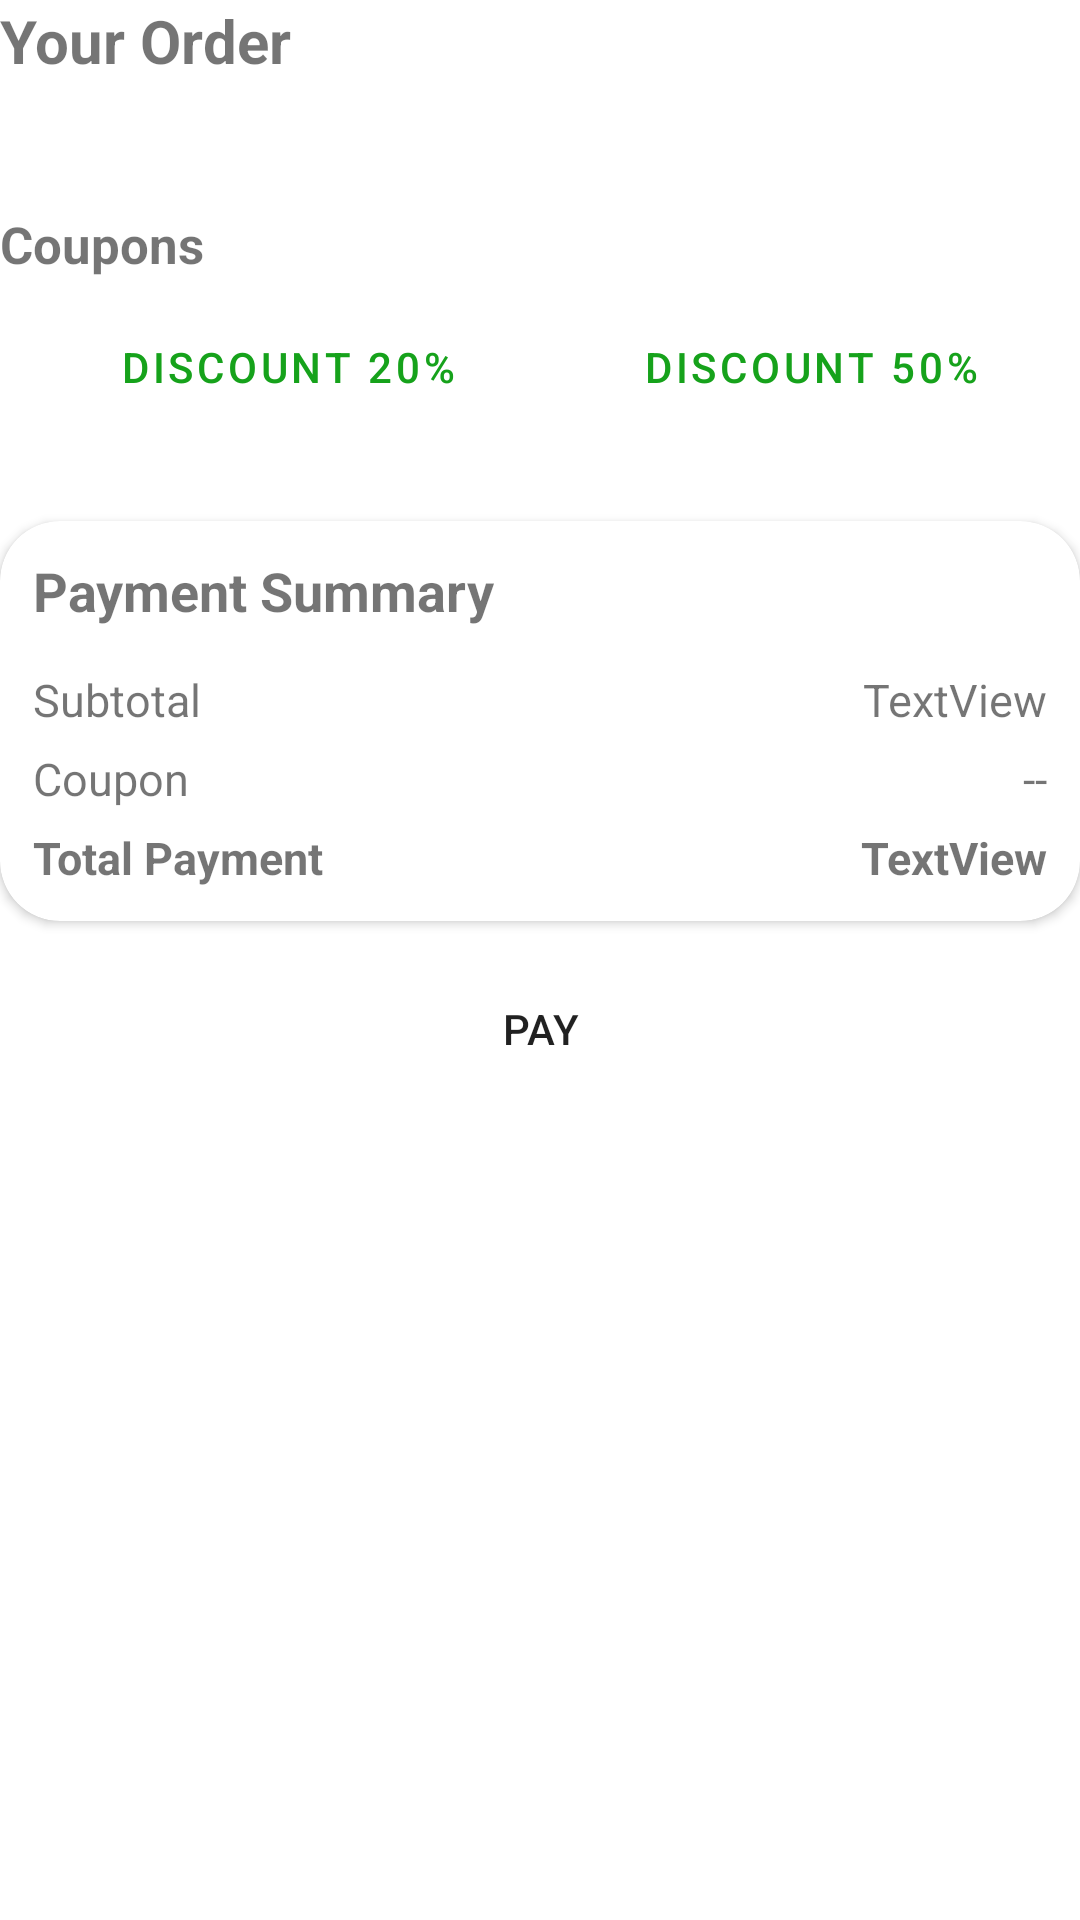

Produce the Android XML layout that renders to this screen, including the resource entries it uses.
<!-- AndroidManifest.xml: application theme Theme.FoodMidKt -->
<!-- res/layout/activity_order.xml -->
<?xml version="1.0" encoding="utf-8"?>
<androidx.constraintlayout.widget.ConstraintLayout xmlns:android="http://schemas.android.com/apk/res/android"
    xmlns:app="http://schemas.android.com/apk/res-auto"
    xmlns:tools="http://schemas.android.com/tools"
    android:layout_width="match_parent"
    android:layout_height="match_parent"
    android:orientation="vertical"
    android:layout_margin="13dp"
    tools:context=".OrderActivity">

    <TextView
        android:id="@+id/textView8"
        android:layout_width="wrap_content"
        android:layout_height="wrap_content"
        android:text="@string/your_order2"
        android:textColor="@color/textColor"
        android:textSize="20sp"
        android:textStyle="bold"
        app:layout_constraintStart_toStartOf="parent"
        app:layout_constraintTop_toTopOf="parent" />

    <ScrollView
        android:layout_width="match_parent"
        android:layout_height="0dp"
        android:layout_marginTop="22dp"
        app:layout_constraintBottom_toBottomOf="parent"
        app:layout_constraintEnd_toEndOf="parent"
        app:layout_constraintStart_toStartOf="parent"
        app:layout_constraintTop_toBottomOf="@+id/textView8">

        <androidx.constraintlayout.widget.ConstraintLayout
            android:layout_width="match_parent"
            android:layout_height="wrap_content">

            <androidx.recyclerview.widget.RecyclerView
                android:id="@+id/rv_order"
                android:layout_width="match_parent"
                tools:listitem="@layout/item_order"
                android:layout_height="0dp"
                app:layout_constraintEnd_toEndOf="parent"
                app:layout_constraintStart_toStartOf="parent"
                app:layout_constraintTop_toTopOf="parent" />

            <TextView
                android:id="@+id/textView9"
                android:layout_width="wrap_content"
                android:layout_height="wrap_content"
                android:layout_marginTop="21dp"
                android:text="@string/coupons"
                android:textColor="@color/textColor"
                android:textSize="17sp"
                android:textStyle="bold"
                app:layout_constraintStart_toStartOf="parent"
                app:layout_constraintTop_toBottomOf="@+id/rv_order" />

            <HorizontalScrollView
                android:id="@+id/ScrollView"
                android:layout_width="fill_parent"
                android:layout_height="50dp"
                android:layout_alignParentBottom="true"
                android:background="@null"
                android:scrollbars="none"
                app:layout_constraintStart_toStartOf="parent"
                app:layout_constraintTop_toBottomOf="@+id/textView9">
                <LinearLayout
                    android:layout_width="wrap_content"
                    android:layout_height="fill_parent"
                    android:orientation="horizontal"
                    android:paddingTop="9dp">

                    <Button
                        style="@style/Widget.MaterialComponents.Button.OutlinedButton"
                        android:id="@+id/btn_disc20"
                        android:layout_width="wrap_content"
                        android:layout_height="wrap_content"
                        android:layout_marginEnd="6dp"
                        android:drawableLeft="@drawable/baseline_discount_24"
                        android:text="@string/discount_20"
                        tools:ignore="RtlHardcoded" />

                    <Button
                        style="@style/Widget.MaterialComponents.Button.OutlinedButton"
                        android:id="@+id/btn_disc50"
                        android:layout_width="wrap_content"
                        android:layout_height="wrap_content"
                        android:layout_marginEnd="6dp"
                        android:drawableLeft="@drawable/baseline_discount_24"
                        android:text="@string/discount_50"
                        tools:ignore="RtlHardcoded" />

                    <Button
                        style="@style/Widget.MaterialComponents.Button.OutlinedButton"
                        android:id="@+id/btn_disc75"
                        android:layout_width="wrap_content"
                        android:layout_height="wrap_content"
                        android:layout_marginEnd="6dp"
                        android:drawableLeft="@drawable/baseline_discount_24"
                        android:text="@string/discount_75"
                        tools:ignore="RtlHardcoded" />

                    <Button
                        style="@style/Widget.MaterialComponents.Button.OutlinedButton"
                        android:id="@+id/btn_5000"
                        android:layout_width="wrap_content"
                        android:layout_height="wrap_content"
                        android:layout_marginEnd="6dp"
                        android:drawableLeft="@drawable/baseline_discount_24"
                        android:text="@string/_5000"
                        tools:ignore="RtlHardcoded" />

                    <Button
                        style="@style/Widget.MaterialComponents.Button.OutlinedButton"
                        android:id="@+id/btn_10000"
                        android:layout_width="wrap_content"
                        android:layout_height="wrap_content"
                        android:layout_marginEnd="6dp"
                        android:drawableLeft="@drawable/baseline_discount_24"
                        android:text="@string/_10000"
                        tools:ignore="RtlHardcoded" />

                    <Button
                        style="@style/Widget.MaterialComponents.Button.OutlinedButton"
                        android:id="@+id/btn_20000"
                        android:layout_width="wrap_content"
                        android:layout_height="wrap_content"
                        android:drawableLeft="@drawable/baseline_discount_24"
                        android:text="@string/_20000"
                        tools:ignore="RtlHardcoded" />

                </LinearLayout>
            </HorizontalScrollView>

            <androidx.cardview.widget.CardView
                android:id="@+id/cardView"
                android:layout_width="match_parent"
                android:layout_height="wrap_content"
                android:layout_marginTop="31dp"
                app:layout_constraintEnd_toEndOf="parent"
                app:layout_constraintStart_toStartOf="parent"
                app:layout_constraintTop_toBottomOf="@+id/ScrollView"
                android:elevation="12dp"
                app:cardCornerRadius="20dp">

                <androidx.constraintlayout.widget.ConstraintLayout
                    android:layout_width="match_parent"
                    android:layout_height="match_parent"
                    android:layout_margin="11dp">


                    <TextView
                        android:id="@+id/textView10"
                        android:layout_width="wrap_content"
                        android:layout_height="wrap_content"
                        android:text="@string/payment_summary"
                        android:textStyle="bold"
                        android:textColor="@color/textColor"
                        android:textSize="18sp"
                        app:layout_constraintStart_toStartOf="parent"
                        app:layout_constraintTop_toTopOf="parent" />

                    <TextView
                        android:id="@+id/textView11"
                        android:layout_width="wrap_content"
                        android:layout_height="wrap_content"
                        android:layout_marginTop="14dp"
                        android:textSize="15sp"
                        android:text="@string/subtotal"
                        app:layout_constraintStart_toStartOf="parent"
                        app:layout_constraintTop_toBottomOf="@+id/textView10" />

                    <TextView
                        android:id="@+id/textView12"
                        android:layout_width="wrap_content"
                        android:layout_height="wrap_content"
                        android:layout_marginTop="6dp"
                        android:textSize="15sp"
                        android:text="@string/coupon"
                        app:layout_constraintStart_toStartOf="parent"
                        app:layout_constraintTop_toBottomOf="@+id/textView11" />

                    <TextView
                        android:id="@+id/textView13"
                        android:layout_width="wrap_content"
                        android:layout_height="wrap_content"
                        android:layout_marginTop="6dp"
                        android:text="@string/total_payment"
                        android:textSize="15sp"
                        android:textStyle="bold"
                        app:layout_constraintStart_toStartOf="parent"
                        app:layout_constraintTop_toBottomOf="@+id/textView12" />

                    <TextView
                        android:id="@+id/tv_subtotal"
                        android:layout_width="wrap_content"
                        android:layout_height="wrap_content"
                        android:text="@string/textview"
                        android:textSize="15sp"
                        app:layout_constraintEnd_toEndOf="parent"
                        app:layout_constraintTop_toTopOf="@+id/textView11" />

                    <TextView
                        android:id="@+id/tv_coupon"
                        android:layout_width="wrap_content"
                        android:layout_height="wrap_content"
                        android:text="--"
                        android:textSize="15sp"
                        app:layout_constraintEnd_toEndOf="parent"
                        app:layout_constraintTop_toTopOf="@+id/textView12" />

                    <TextView
                        android:id="@+id/tv_total"
                        android:layout_width="wrap_content"
                        android:layout_height="wrap_content"
                        android:text="@string/textview"
                        android:textSize="15sp"
                        android:textStyle="bold"
                        app:layout_constraintEnd_toEndOf="parent"
                        app:layout_constraintTop_toTopOf="@+id/textView13" />
                </androidx.constraintlayout.widget.ConstraintLayout>

            </androidx.cardview.widget.CardView>

            <Button
                android:id="@+id/btn_pay"
                android:layout_width="320dp"
                android:layout_height="wrap_content"
                android:layout_marginTop="12dp"
                android:text="@string/pay"
                android:background="@drawable/round_btn"
                app:layout_constraintEnd_toEndOf="parent"
                app:layout_constraintStart_toStartOf="parent"
                app:layout_constraintTop_toBottomOf="@+id/cardView" />

        </androidx.constraintlayout.widget.ConstraintLayout>

    </ScrollView>

</androidx.constraintlayout.widget.ConstraintLayout>
<!-- res/layout/item_order.xml (included above) -->
<?xml version="1.0" encoding="utf-8"?>
<androidx.cardview.widget.CardView xmlns:android="http://schemas.android.com/apk/res/android"
    android:layout_width="match_parent"
    android:layout_height="wrap_content"
    android:layout_marginBottom="5dp"
    xmlns:app="http://schemas.android.com/apk/res-auto"
    android:elevation="12dp"
    app:cardCornerRadius="20dp">

    <androidx.constraintlayout.widget.ConstraintLayout
        android:layout_width="match_parent"
        android:layout_height="match_parent"
        android:layout_margin="11dp">


        <TextView
            android:id="@+id/tv_name"
            android:layout_width="wrap_content"
            android:layout_height="wrap_content"
            android:text="@string/foood_name"
            android:textColor="@color/textColor"
            android:textSize="19sp"
            android:textStyle="bold"
            app:layout_constraintStart_toStartOf="parent"
            app:layout_constraintTop_toTopOf="parent" />


        <ImageView
            android:id="@+id/iv_food"
            android:layout_width="33dp"
            android:layout_height="36dp"
            android:layout_marginEnd="16dp"
            app:layout_constraintEnd_toEndOf="parent"
            app:layout_constraintTop_toTopOf="parent"
            app:srcCompat="@drawable/baseline_fastfood_24" />

        <TextView
            android:id="@+id/tv_price"
            android:layout_width="wrap_content"
            android:layout_height="wrap_content"
            android:layout_marginTop="20dp"
            android:text="@string/price"
            android:textColor="@color/textColor"
            android:textSize="15sp"
            android:textStyle="normal"
            app:layout_constraintStart_toStartOf="parent"
            app:layout_constraintTop_toBottomOf="@+id/tv_name" />
    </androidx.constraintlayout.widget.ConstraintLayout>

</androidx.cardview.widget.CardView>
<!-- resources referenced by this layout -->
<resources>
  <!-- drawable baseline_discount_24 (drawable) -->
  <vector android:height="24dp" android:tint="?attr/backgroundColor"
      android:viewportHeight="24" android:viewportWidth="24"
      android:width="24dp" xmlns:android="http://schemas.android.com/apk/res/android">
      <path android:fillColor="@color/textColor" android:pathData="M12.79,21L3,11.21v2c0,0.53 0.21,1.04 0.59,1.41l7.79,7.79c0.78,0.78 2.05,0.78 2.83,0l6.21,-6.21c0.78,-0.78 0.78,-2.05 0,-2.83L12.79,21z"/>
      <path android:fillColor="@color/textColor" android:pathData="M11.38,17.41c0.78,0.78 2.05,0.78 2.83,0l6.21,-6.21c0.78,-0.78 0.78,-2.05 0,-2.83l-7.79,-7.79C12.25,0.21 11.74,0 11.21,0H5C3.9,0 3,0.9 3,2v6.21c0,0.53 0.21,1.04 0.59,1.41L11.38,17.41zM7.25,3C7.94,3 8.5,3.56 8.5,4.25S7.94,5.5 7.25,5.5S6,4.94 6,4.25S6.56,3 7.25,3z"/>
  </vector>
  <!-- drawable baseline_fastfood_24 (drawable) -->
  <vector android:height="24dp" android:tint="?attr/backgroundColor"
      android:viewportHeight="24" android:viewportWidth="24"
      android:width="24dp" xmlns:android="http://schemas.android.com/apk/res/android">
      <path android:fillColor="@color/textColor" android:pathData="M18.06,22.99h1.66c0.84,0 1.53,-0.64 1.63,-1.46L23,5.05h-5L18,1h-1.97v4.05h-4.97l0.3,2.34c1.71,0.47 3.31,1.32 4.27,2.26 1.44,1.42 2.43,2.89 2.43,5.29v8.05zM1,21.99L1,21h15.03v0.99c0,0.55 -0.45,1 -1.01,1L2.01,22.99c-0.56,0 -1.01,-0.45 -1.01,-1zM16.03,14.99c0,-8 -15.03,-8 -15.03,0h15.03zM1.02,17h15v2h-15z"/>
  </vector>
  <!-- drawable round_btn (drawable) -->
  <?xml version="1.0" encoding="UTF-8"?>
  <shape xmlns:android="http://schemas.android.com/apk/res/android"
      android:shape="rectangle">
      <corners android:radius="50dp" />
  </shape>
  <string name="_10000">-10000</string>
  <string name="_20000">-20000</string>
  <string name="_5000">-5000</string>
  <string name="coupon">Coupon</string>
  <string name="coupons">Coupons</string>
  <string name="discount_20">Discount 20%</string>
  <string name="discount_50">Discount 50%</string>
  <string name="discount_75">Discount 75%</string>
  <string name="foood_name">Foood name</string>
  <string name="pay">pay</string>
  <string name="payment_summary">Payment Summary</string>
  <string name="price">price</string>
  <string name="subtotal">Subtotal</string>
  <string name="textview">TextView</string>
  <string name="total_payment">Total Payment</string>
  <string name="your_order2">Your Order</string>
  <style name="Theme.FoodMidKt" parent="Theme.MaterialComponents.DayNight.NoActionBar">
          
          <item name="colorPrimary">#16A21B</item>
          <item name="colorPrimaryVariant">@color/purple_700</item>
          <item name="colorOnPrimary">@color/white</item>
          
          <item name="colorSecondary">@color/teal_200</item>
          <item name="colorSecondaryVariant">@color/teal_700</item>
          <item name="colorOnSecondary">@color/black</item>
          
          <item name="android:statusBarColor">?attr/isLightTheme</item>
          
      </style>
  <!-- not gathered from this repository: default colours our renderer supplied (Android Studio template values) -->
  <color name="purple_700">#FF3700B3</color>
  <color name="teal_200">#FF03DAC5</color>
  <color name="teal_700">#FF018786</color>
  <color name="black">#FF000000</color>
  <color name="white">#FFFFFFFF</color>
</resources>
